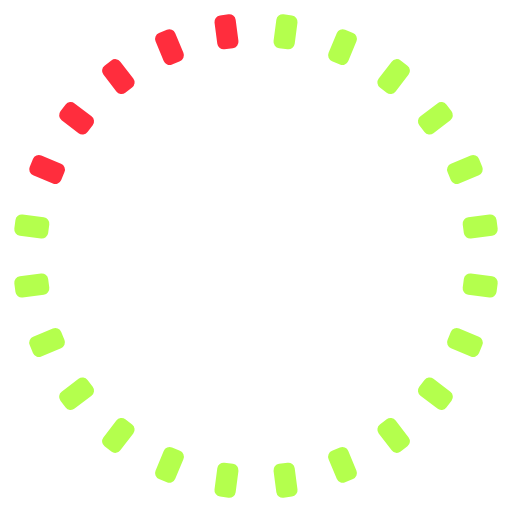
t = 0.00 s
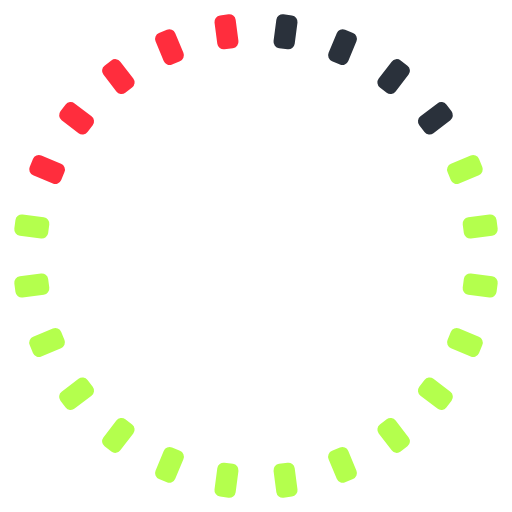
t = 1.00 s
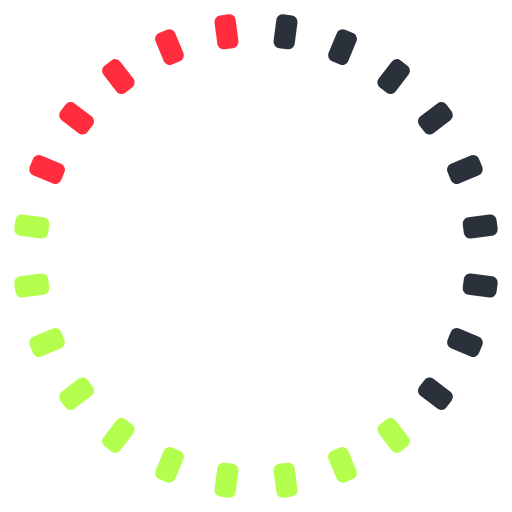
t = 2.00 s
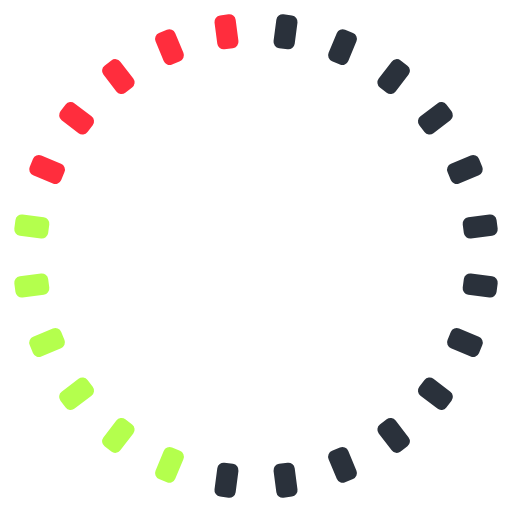
t = 3.00 s
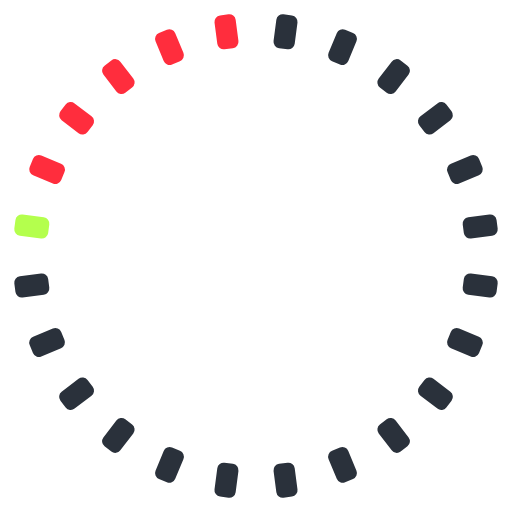
t = 4.00 s
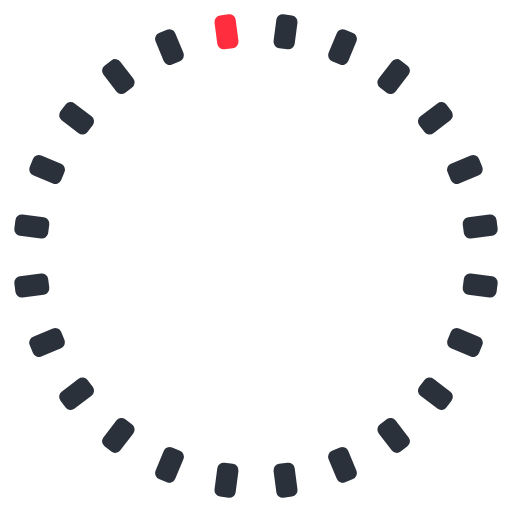
t = 5.00 s

The animated SVG that drew these frames (rendered in a browser with its animation timeline set to each time). Animation: 24 CSS @keyframes rules; one cycle of 6.00 s, repeats indefinitely.

<svg xmlns="http://www.w3.org/2000/svg" viewBox="-120 -120 240 240" width="240" height="240"><title>Shot Clock</title><style>.bbshotclock-t0{animation:bbshotclock-t0 6s steps(1) infinite}@keyframes bbshotclock-t0{0%{fill:#b4ff4d}3.6%,100%{fill:#2a313b}}.bbshotclock-t1{animation:bbshotclock-t1 6s steps(1) infinite}@keyframes bbshotclock-t1{0%{fill:#b4ff4d}7.2%,100%{fill:#2a313b}}.bbshotclock-t2{animation:bbshotclock-t2 6s steps(1) infinite}@keyframes bbshotclock-t2{0%{fill:#b4ff4d}10.8%,100%{fill:#2a313b}}.bbshotclock-t3{animation:bbshotclock-t3 6s steps(1) infinite}@keyframes bbshotclock-t3{0%{fill:#b4ff4d}14.4%,100%{fill:#2a313b}}.bbshotclock-t4{animation:bbshotclock-t4 6s steps(1) infinite}@keyframes bbshotclock-t4{0%{fill:#b4ff4d}18%,100%{fill:#2a313b}}.bbshotclock-t5{animation:bbshotclock-t5 6s steps(1) infinite}@keyframes bbshotclock-t5{0%{fill:#b4ff4d}21.6%,100%{fill:#2a313b}}.bbshotclock-t6{animation:bbshotclock-t6 6s steps(1) infinite}@keyframes bbshotclock-t6{0%{fill:#b4ff4d}25.2%,100%{fill:#2a313b}}.bbshotclock-t7{animation:bbshotclock-t7 6s steps(1) infinite}@keyframes bbshotclock-t7{0%{fill:#b4ff4d}28.8%,100%{fill:#2a313b}}.bbshotclock-t8{animation:bbshotclock-t8 6s steps(1) infinite}@keyframes bbshotclock-t8{0%{fill:#b4ff4d}32.4%,100%{fill:#2a313b}}.bbshotclock-t9{animation:bbshotclock-t9 6s steps(1) infinite}@keyframes bbshotclock-t9{0%{fill:#b4ff4d}36%,100%{fill:#2a313b}}.bbshotclock-t10{animation:bbshotclock-t10 6s steps(1) infinite}@keyframes bbshotclock-t10{0%{fill:#b4ff4d}39.6%,100%{fill:#2a313b}}.bbshotclock-t11{animation:bbshotclock-t11 6s steps(1) infinite}@keyframes bbshotclock-t11{0%{fill:#b4ff4d}43.2%,100%{fill:#2a313b}}.bbshotclock-t12{animation:bbshotclock-t12 6s steps(1) infinite}@keyframes bbshotclock-t12{0%{fill:#b4ff4d}46.8%,100%{fill:#2a313b}}.bbshotclock-t13{animation:bbshotclock-t13 6s steps(1) infinite}@keyframes bbshotclock-t13{0%{fill:#b4ff4d}50.4%,100%{fill:#2a313b}}.bbshotclock-t14{animation:bbshotclock-t14 6s steps(1) infinite}@keyframes bbshotclock-t14{0%{fill:#b4ff4d}54%,100%{fill:#2a313b}}.bbshotclock-t15{animation:bbshotclock-t15 6s steps(1) infinite}@keyframes bbshotclock-t15{0%{fill:#b4ff4d}57.6%,100%{fill:#2a313b}}.bbshotclock-t16{animation:bbshotclock-t16 6s steps(1) infinite}@keyframes bbshotclock-t16{0%{fill:#b4ff4d}61.2%,100%{fill:#2a313b}}.bbshotclock-t17{animation:bbshotclock-t17 6s steps(1) infinite}@keyframes bbshotclock-t17{0%{fill:#b4ff4d}64.8%,100%{fill:#2a313b}}.bbshotclock-t18{animation:bbshotclock-t18 6s steps(1) infinite}@keyframes bbshotclock-t18{0%{fill:#b4ff4d}68.4%,100%{fill:#2a313b}}.bbshotclock-t19{animation:bbshotclock-t19 6s steps(1) infinite}@keyframes bbshotclock-t19{0%{fill:#ff2d3d}72%,100%{fill:#2a313b}}.bbshotclock-t20{animation:bbshotclock-t20 6s steps(1) infinite}@keyframes bbshotclock-t20{0%{fill:#ff2d3d}75.6%,100%{fill:#2a313b}}.bbshotclock-t21{animation:bbshotclock-t21 6s steps(1) infinite}@keyframes bbshotclock-t21{0%{fill:#ff2d3d}79.2%,100%{fill:#2a313b}}.bbshotclock-t22{animation:bbshotclock-t22 6s steps(1) infinite}@keyframes bbshotclock-t22{0%{fill:#ff2d3d}82.8%,100%{fill:#2a313b}}.bbshotclock-t23{animation:bbshotclock-t23 6s steps(1) infinite}@keyframes bbshotclock-t23{0%{fill:#ff2d3d}86.4%,100%{fill:#2a313b}}@media (prefers-reduced-motion:reduce){*{animation:none!important}}</style><g transform="translate(13.84 -105.09) rotate(7.5)"><rect class="bbshotclock-t0" x="-5" y="-8" width="10" height="16" rx="3" fill="#2a313b"/></g><g transform="translate(40.56 -97.93) rotate(22.5)"><rect class="bbshotclock-t1" x="-5" y="-8" width="10" height="16" rx="3" fill="#2a313b"/></g><g transform="translate(64.53 -84.1) rotate(37.5)"><rect class="bbshotclock-t2" x="-5" y="-8" width="10" height="16" rx="3" fill="#2a313b"/></g><g transform="translate(84.1 -64.53) rotate(52.5)"><rect class="bbshotclock-t3" x="-5" y="-8" width="10" height="16" rx="3" fill="#2a313b"/></g><g transform="translate(97.93 -40.56) rotate(67.5)"><rect class="bbshotclock-t4" x="-5" y="-8" width="10" height="16" rx="3" fill="#2a313b"/></g><g transform="translate(105.09 -13.84) rotate(82.5)"><rect class="bbshotclock-t5" x="-5" y="-8" width="10" height="16" rx="3" fill="#2a313b"/></g><g transform="translate(105.09 13.84) rotate(97.5)"><rect class="bbshotclock-t6" x="-5" y="-8" width="10" height="16" rx="3" fill="#2a313b"/></g><g transform="translate(97.93 40.56) rotate(112.5)"><rect class="bbshotclock-t7" x="-5" y="-8" width="10" height="16" rx="3" fill="#2a313b"/></g><g transform="translate(84.1 64.53) rotate(127.5)"><rect class="bbshotclock-t8" x="-5" y="-8" width="10" height="16" rx="3" fill="#2a313b"/></g><g transform="translate(64.53 84.1) rotate(142.5)"><rect class="bbshotclock-t9" x="-5" y="-8" width="10" height="16" rx="3" fill="#2a313b"/></g><g transform="translate(40.56 97.93) rotate(157.5)"><rect class="bbshotclock-t10" x="-5" y="-8" width="10" height="16" rx="3" fill="#2a313b"/></g><g transform="translate(13.84 105.09) rotate(172.5)"><rect class="bbshotclock-t11" x="-5" y="-8" width="10" height="16" rx="3" fill="#2a313b"/></g><g transform="translate(-13.84 105.09) rotate(187.5)"><rect class="bbshotclock-t12" x="-5" y="-8" width="10" height="16" rx="3" fill="#2a313b"/></g><g transform="translate(-40.56 97.93) rotate(202.5)"><rect class="bbshotclock-t13" x="-5" y="-8" width="10" height="16" rx="3" fill="#2a313b"/></g><g transform="translate(-64.53 84.1) rotate(217.5)"><rect class="bbshotclock-t14" x="-5" y="-8" width="10" height="16" rx="3" fill="#2a313b"/></g><g transform="translate(-84.1 64.53) rotate(232.5)"><rect class="bbshotclock-t15" x="-5" y="-8" width="10" height="16" rx="3" fill="#2a313b"/></g><g transform="translate(-97.93 40.56) rotate(247.5)"><rect class="bbshotclock-t16" x="-5" y="-8" width="10" height="16" rx="3" fill="#2a313b"/></g><g transform="translate(-105.09 13.84) rotate(262.5)"><rect class="bbshotclock-t17" x="-5" y="-8" width="10" height="16" rx="3" fill="#2a313b"/></g><g transform="translate(-105.09 -13.84) rotate(277.5)"><rect class="bbshotclock-t18" x="-5" y="-8" width="10" height="16" rx="3" fill="#2a313b"/></g><g transform="translate(-97.93 -40.56) rotate(292.5)"><rect class="bbshotclock-t19" x="-5" y="-8" width="10" height="16" rx="3" fill="#2a313b"/></g><g transform="translate(-84.1 -64.53) rotate(307.5)"><rect class="bbshotclock-t20" x="-5" y="-8" width="10" height="16" rx="3" fill="#2a313b"/></g><g transform="translate(-64.53 -84.1) rotate(322.5)"><rect class="bbshotclock-t21" x="-5" y="-8" width="10" height="16" rx="3" fill="#2a313b"/></g><g transform="translate(-40.56 -97.93) rotate(337.5)"><rect class="bbshotclock-t22" x="-5" y="-8" width="10" height="16" rx="3" fill="#2a313b"/></g><g transform="translate(-13.84 -105.09) rotate(352.5)"><rect class="bbshotclock-t23" x="-5" y="-8" width="10" height="16" rx="3" fill="#2a313b"/></g></svg>
